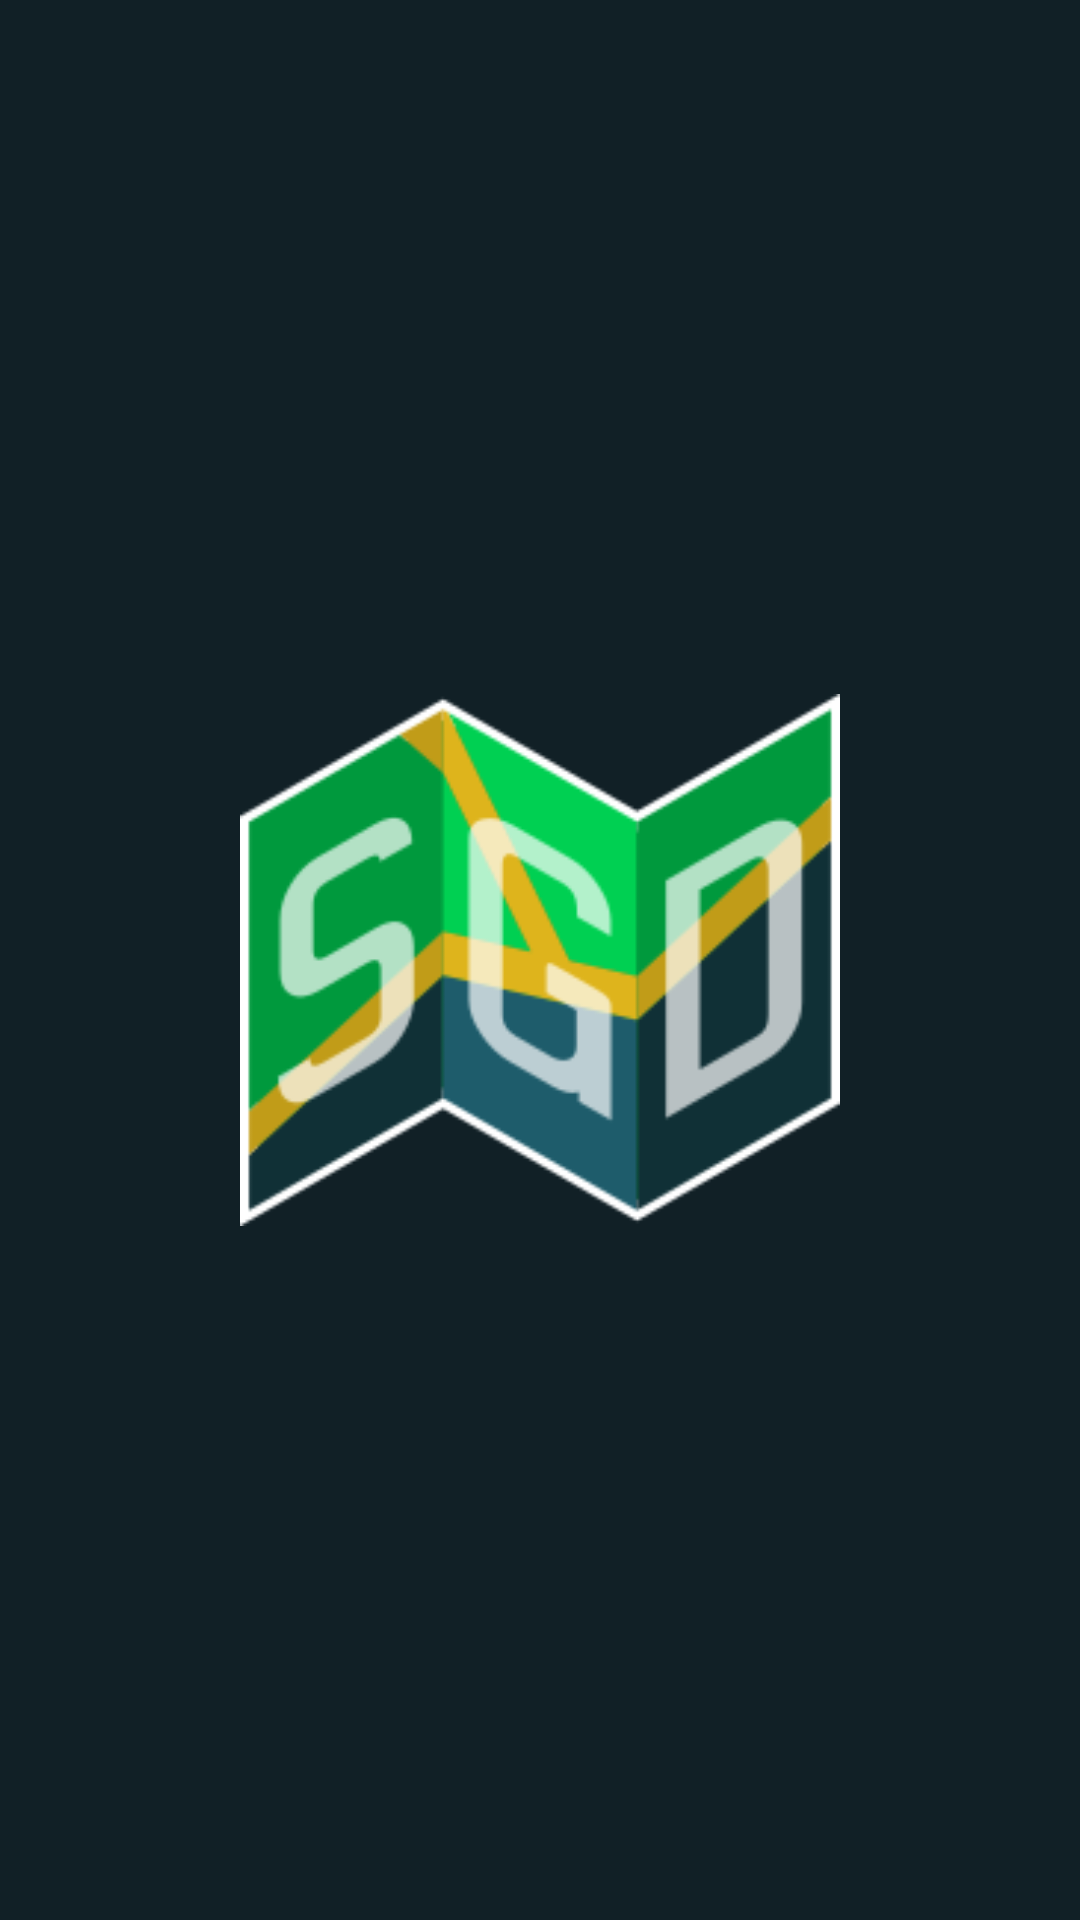

Layout XML and referenced resources for this Android screen:
<!-- AndroidManifest.xml: application theme AppTheme -->
<!-- res/layout/activity_splash_screen.xml -->
<?xml version="1.0" encoding="utf-8"?>
<androidx.constraintlayout.widget.ConstraintLayout xmlns:android="http://schemas.android.com/apk/res/android"
    xmlns:app="http://schemas.android.com/apk/res-auto"
    xmlns:tools="http://schemas.android.com/tools"
    android:layout_width="match_parent"
    android:layout_height="match_parent"
    tools:context=".SplashScreen"
    android:background="@color/colorPrimaryDark">

    <ImageView
        android:id="@+id/imageView"
        android:src="@drawable/path1795"
        android:layout_width="200dp"
        android:layout_height="200dp"
        app:layout_constraintBottom_toBottomOf="parent"
        app:layout_constraintEnd_toEndOf="parent"
        app:layout_constraintStart_toStartOf="parent"
        app:layout_constraintTop_toTopOf="parent"/>
</androidx.constraintlayout.widget.ConstraintLayout>
<!-- resources referenced by this layout -->
<resources>
  <color name="colorPrimaryDark">#112026</color>
  <!-- drawable path1795: png bitmap (drawable, 16031 bytes) -->
  <style name="AppTheme" parent="Theme.AppCompat.Light.DarkActionBar">
          
          <item name="colorPrimary">@color/colorPrimary</item>
          <item name="colorPrimaryDark">@color/colorPrimaryDark</item>
          <item name="colorAccent">@color/colorAccent</item>
      </style>
  <color name="colorPrimary">#3B5159</color>
  <color name="colorAccent">#12CF9B</color>
</resources>
